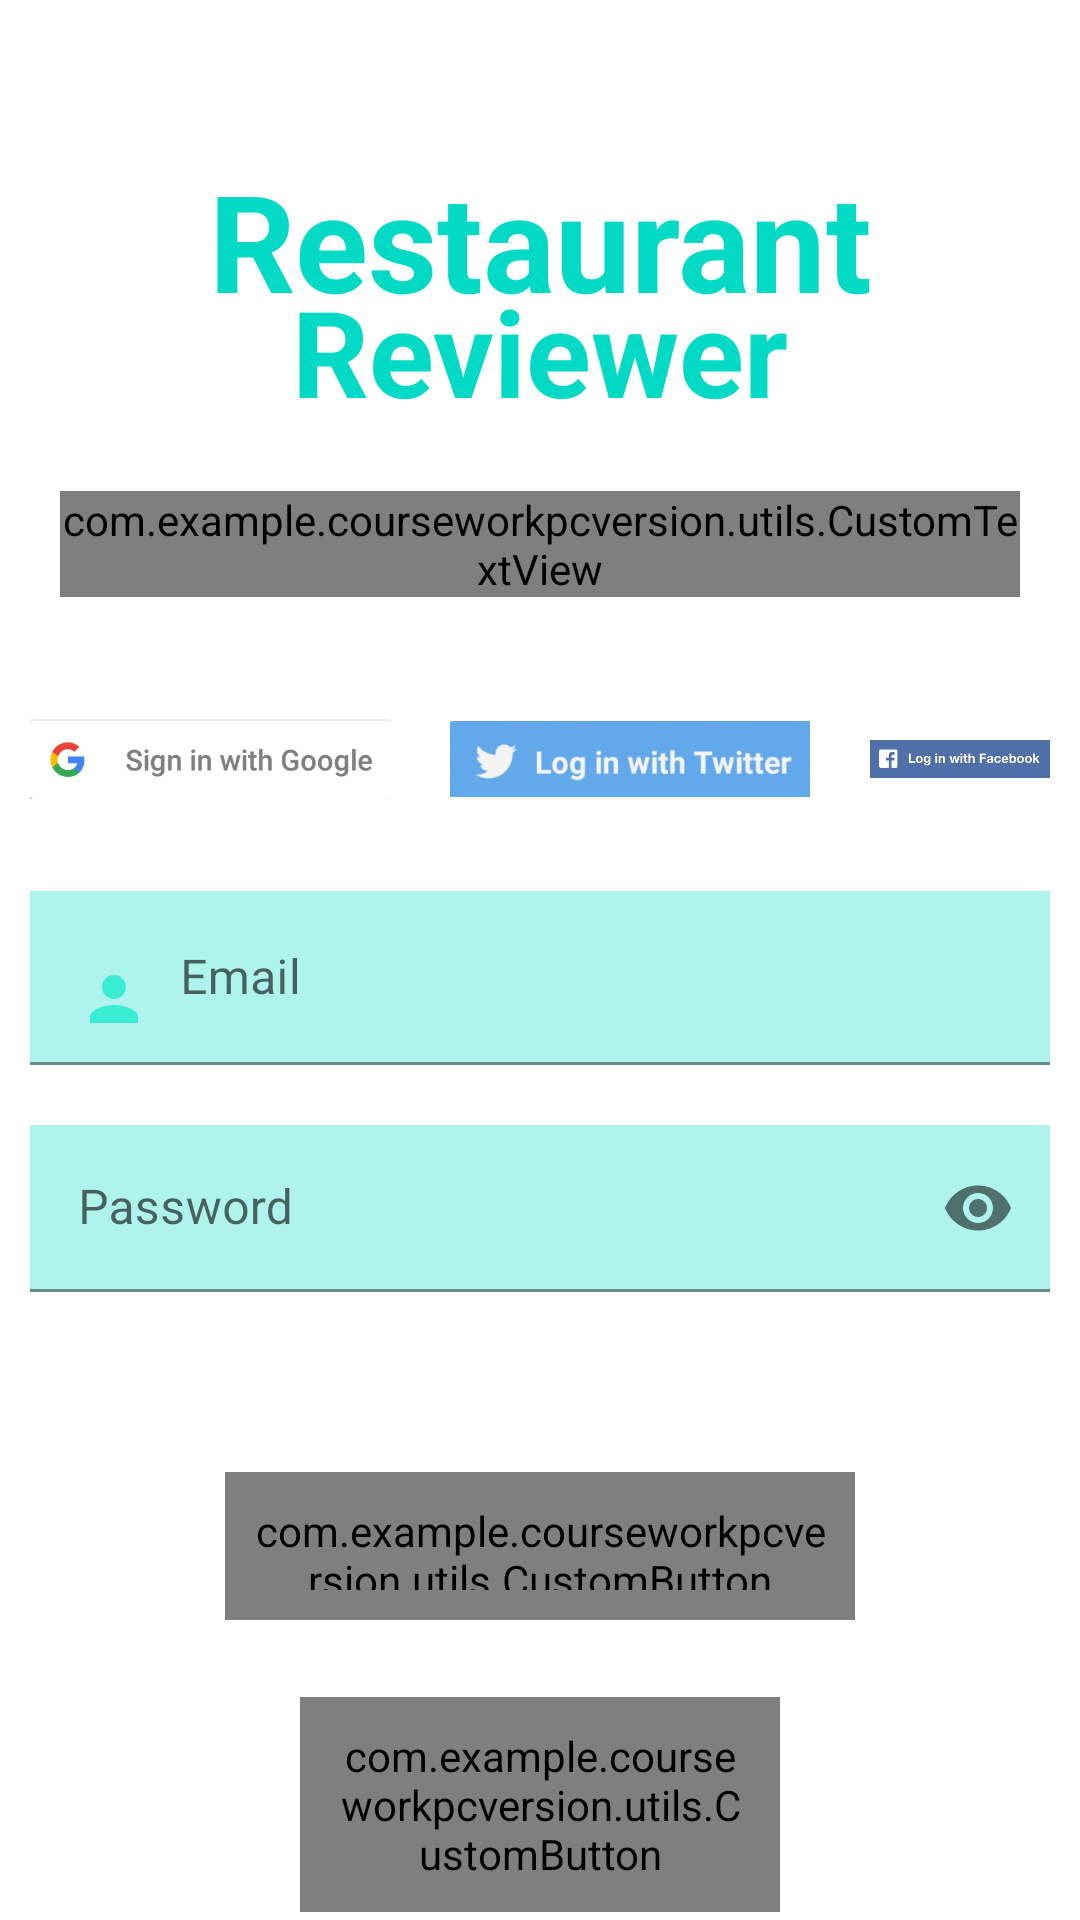

This screen was rendered from an Android layout file. Write that file and the resources it references.
<!-- AndroidManifest.xml: activity theme AppTheme.NoActionBar -->
<!-- res/layout/login.xml -->
<?xml version="1.0" encoding="utf-8"?>
<RelativeLayout xmlns:android="http://schemas.android.com/apk/res/android"
    xmlns:app="http://schemas.android.com/apk/res-auto"
    xmlns:tools="http://schemas.android.com/tools"
    android:layout_width="match_parent"
    android:layout_height="match_parent"
    android:background="@drawable/login"
    tools:context=".LoginActivity"
    android:theme="@style/AppTheme">

    <com.example.courseworkpcversion.utils.CustomButton
        android:id="@+id/login_guestbtn"
        android:layout_width="wrap_content"
        android:layout_height="wrap_content"
        android:layout_below="@id/password"
        android:layout_centerHorizontal="true"
        android:layout_marginStart="100dp"
        android:layout_marginTop="200dp"
        android:layout_marginEnd="500dp"
        android:layout_marginBottom="2000dp"
        android:background="@drawable/button_background"
        android:padding="10dp"
        android:text="@string/loginGuest"
        android:textSize="25dp"
        android:onClick="loginGuest"/>

   <TextView
        android:id="@+id/appTitleRestaurant"
        android:layout_width="match_parent"
        android:layout_height="wrap_content"
        android:layout_marginStart="20dp"
        android:layout_marginTop="50dp"
        android:layout_marginEnd="0dp"
        android:layout_marginBottom="40dp"
        android:gravity="center"
        android:layout_centerHorizontal="true"
        android:text="@string/restaurant"
        android:textColor="@color/teal_200"
        android:textSize="45dp"
        android:textStyle="bold"/>

    <TextView
        android:id="@+id/appTitleReviewer"
        android:layout_width="match_parent"
        android:layout_height="wrap_content"
        android:layout_below="@+id/appTitleRestaurant"
        android:layout_marginTop="-60dp"
        android:layout_centerHorizontal="true"
        android:gravity="center"
        android:text="@string/reviewer"
        android:textColor="@color/teal_200"
        android:textSize="40dp"
        android:textStyle="bold">
    </TextView>

    <com.example.courseworkpcversion.utils.CustomTextView
        android:id="@+id/signin"
        android:layout_width="match_parent"
        android:layout_height="wrap_content"
        android:layout_margin="20dp"
        android:layout_marginStart="0dp"
        android:layout_marginTop="0dp"
        android:layout_marginEnd="0dp"
        android:layout_marginBottom="0dp"
        android:gravity="center"
        android:text="@string/signInLabel"
        android:textColor="@color/teal_700"
        android:textSize="35dp"
        android:textStyle="bold"
        android:layout_below="@id/appTitleReviewer"/>

    <com.google.android.material.textfield.TextInputLayout
        android:id="@+id/email"
        android:layout_width="match_parent"
        android:layout_height="wrap_content"
        android:layout_below="@id/google"
        android:layout_marginStart="10dp"
        android:layout_marginTop="10dp"
        android:layout_marginEnd="10dp"
        android:layout_marginBottom="10dp"
        >

        <com.google.android.material.textfield.TextInputEditText
            android:id="@+id/emailText"
            android:layout_width="match_parent"
            android:layout_height="wrap_content"
            android:background="#50ffffff"
            android:backgroundTint="@color/design_default_color_secondary"
            android:drawableStart="@drawable/ic_username"
            android:drawablePadding="10dp"
            android:ems="15"
            android:hint="@string/email"
            android:maxLength="50"
            android:textColor="@color/white"
            android:textColorHint="@color/white">

        </com.google.android.material.textfield.TextInputEditText>
    </com.google.android.material.textfield.TextInputLayout>


    <com.google.android.material.textfield.TextInputLayout
        android:id="@+id/password"
        android:layout_width="match_parent"
        android:layout_height="wrap_content"
        android:layout_below="@id/email"
        android:layout_marginStart="10dp"
        android:layout_marginTop="10dp"
        android:layout_marginEnd="10dp"
        android:layout_marginBottom="10dp"
        app:passwordToggleEnabled="true"
        android:drawablePadding="20dp"
        android:maxLength="30"
        >

        <com.google.android.material.textfield.TextInputEditText
            android:layout_width="match_parent"
            android:layout_height="match_parent"
            android:id="@+id/passwordText"
            android:hint="@string/password"
            android:inputType="textPassword"
            android:textColorHint="@color/white"
            android:textColor="@color/white"
            android:background="#50ffffff"
            android:drawablePadding="10dp"
            android:backgroundTint="@color/design_default_color_secondary"
            android:drawableStart="@drawable/ic_password"
            >
        </com.google.android.material.textfield.TextInputEditText>
    </com.google.android.material.textfield.TextInputLayout>

    <com.example.courseworkpcversion.utils.CustomButton
        android:id="@+id/loginbtn"
        android:layout_width="wrap_content"
        android:layout_height="wrap_content"
        android:layout_below="@id/password"
        android:layout_centerHorizontal="true"
        android:layout_marginStart="50dp"
        android:layout_marginTop="50dp"
        android:layout_marginEnd="100dp"
        android:layout_marginBottom="100dp"
        android:background="@drawable/button_background"
        android:onClick="login"
        android:padding="10dp"
        android:text="@string/login"
        android:textSize="25dp" />

    <com.example.courseworkpcversion.utils.CustomButton
        android:id="@+id/create_account_btn"
        android:layout_width="wrap_content"
        android:layout_height="wrap_content"
        android:layout_below="@id/password"
        android:layout_centerHorizontal="true"
        android:layout_marginStart="100dp"
        android:layout_marginTop="125dp"
        android:layout_marginEnd="100dp"
        android:layout_marginBottom="2000dp"
        android:padding="10dp"
        android:background="@drawable/button_background"
        android:onClick="openCreateAccount"
        android:text="@string/createAccount"
        android:textSize="25dp" />

    <ImageView
        android:id="@+id/google"
        android:layout_width="120dp"
        android:layout_height="48dp"
        android:layout_below="@+id/signin"
        android:layout_marginStart="10dp"
        android:layout_marginTop="10dp"
        android:layout_marginEnd="10dp"
        android:layout_marginBottom="10dp"
        android:src="@drawable/google_login" />

    <ImageView
        android:id="@+id/twitter"
        android:layout_width="120dp"
        android:layout_height="48dp"
        android:layout_toRightOf="@+id/google"
        android:layout_below="@+id/signin"
        android:layout_margin="10dp"
        android:src="@drawable/twitter_login" />

    <ImageView
        android:id="@+id/facebook"
        android:layout_width="120dp"
        android:layout_height="48dp"
        android:layout_below="@+id/signin"
        android:layout_marginStart="10dp"
        android:layout_marginTop="10dp"
        android:layout_marginEnd="10dp"
        android:layout_marginBottom="10dp"
        android:layout_toRightOf="@id/twitter"
        android:src="@drawable/facebook_login" />



</RelativeLayout>
<!-- resources referenced by this layout -->
<resources>
  <color name="teal_200">#FF03DAC5</color>
  <color name="teal_700">#FF018786</color>
  <color name="white">#FFFFFFFF</color>
  <!-- drawable button_background (drawable) -->
  <?xml version="1.0" encoding="utf-8"?>
  <shape xmlns:android="http://schemas.android.com/apk/res/android"
      android:shape="rectangle">
  
      <gradient
          android:angle="360"
          android:endColor="@color/button_left_colour"
          android:startColor="@color/button_right_colour"
          android:type="linear"
          />
  
      <corners android:radius="@dimen/button_background_radius" />
  </shape>
  <!-- drawable facebook_login: png bitmap (drawable, 38589 bytes) -->
  <!-- drawable google_login: png bitmap (drawable, 8703 bytes) -->
  <!-- drawable ic_username (drawable) -->
  <vector android:height="24dp" android:tint="#39ECD2"
      android:viewportHeight="24" android:viewportWidth="24"
      android:width="24dp" xmlns:android="http://schemas.android.com/apk/res/android">
      <path android:fillColor="@android:color/white" android:pathData="M12,12c2.21,0 4,-1.79 4,-4s-1.79,-4 -4,-4 -4,1.79 -4,4 1.79,4 4,4zM12,14c-2.67,0 -8,1.34 -8,4v2h16v-2c0,-2.66 -5.33,-4 -8,-4z"/>
  </vector>
  <!-- drawable twitter_login: png bitmap (drawable, 140199 bytes) -->
  <string name="createAccount">Create Account</string>
  <string name="email">Email</string>
  <string name="login">LOG IN</string>
  <string name="loginGuest">LOG IN AS GUEST</string>
  <string name="password">Password</string>
  <string name="restaurant">Restaurant </string>
  <string name="reviewer"> Reviewer</string>
  <string name="signInLabel">Sign in with:</string>
  <style name="AppTheme" parent="Theme.MaterialComponents.DayNight.NoActionBar">
          
          <item name="colorPrimary">@color/teal_200</item>
          <item name="colorPrimaryDark">@color/black</item>
          <item name="colorAccent">@color/teal_700</item>
      </style>
  <style name="AppTheme.NoActionBar">
          <item name="windowActionBar">false</item>
          <item name="windowNoTitle">true</item>
      </style>
  <color name="button_left_colour">#059dce</color>
  <color name="button_right_colour">#8c09b9</color>
  <dimen name="button_background_radius">10dp</dimen>
  <color name="black">#FF000000</color>
</resources>
